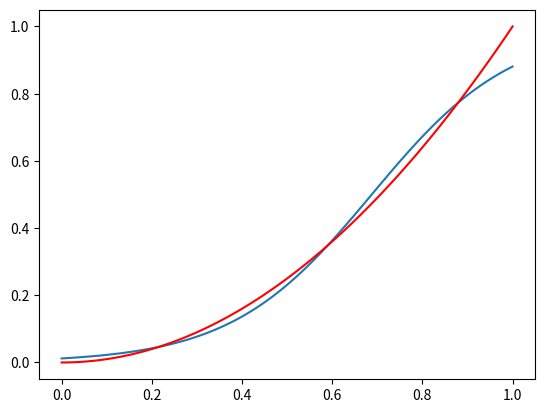

Here is the Python script that generated this plot:
import pandas as pd
import numpy as np
import matplotlib.pyplot as plt
from scipy.optimize import curve_fit


def sigmoid(x, beta_1, beat_2):
    return 1 / (1 + np.exp(beta_1*(x - beat_2)))


x = np.arange(0, 100)
y = np.power(x, 2)

x_data = x / x.max()
y_data = y / y.max()

b, r = curve_fit(sigmoid, x_data, y_data)
y_train = sigmoid(x_data, *b)

plt.plot(x_data, y_train)
plt.plot(x_data, y_data, 'r')

dd = 10 / x.max()
dd = sigmoid(dd, *b)
dd * np.max(y)
